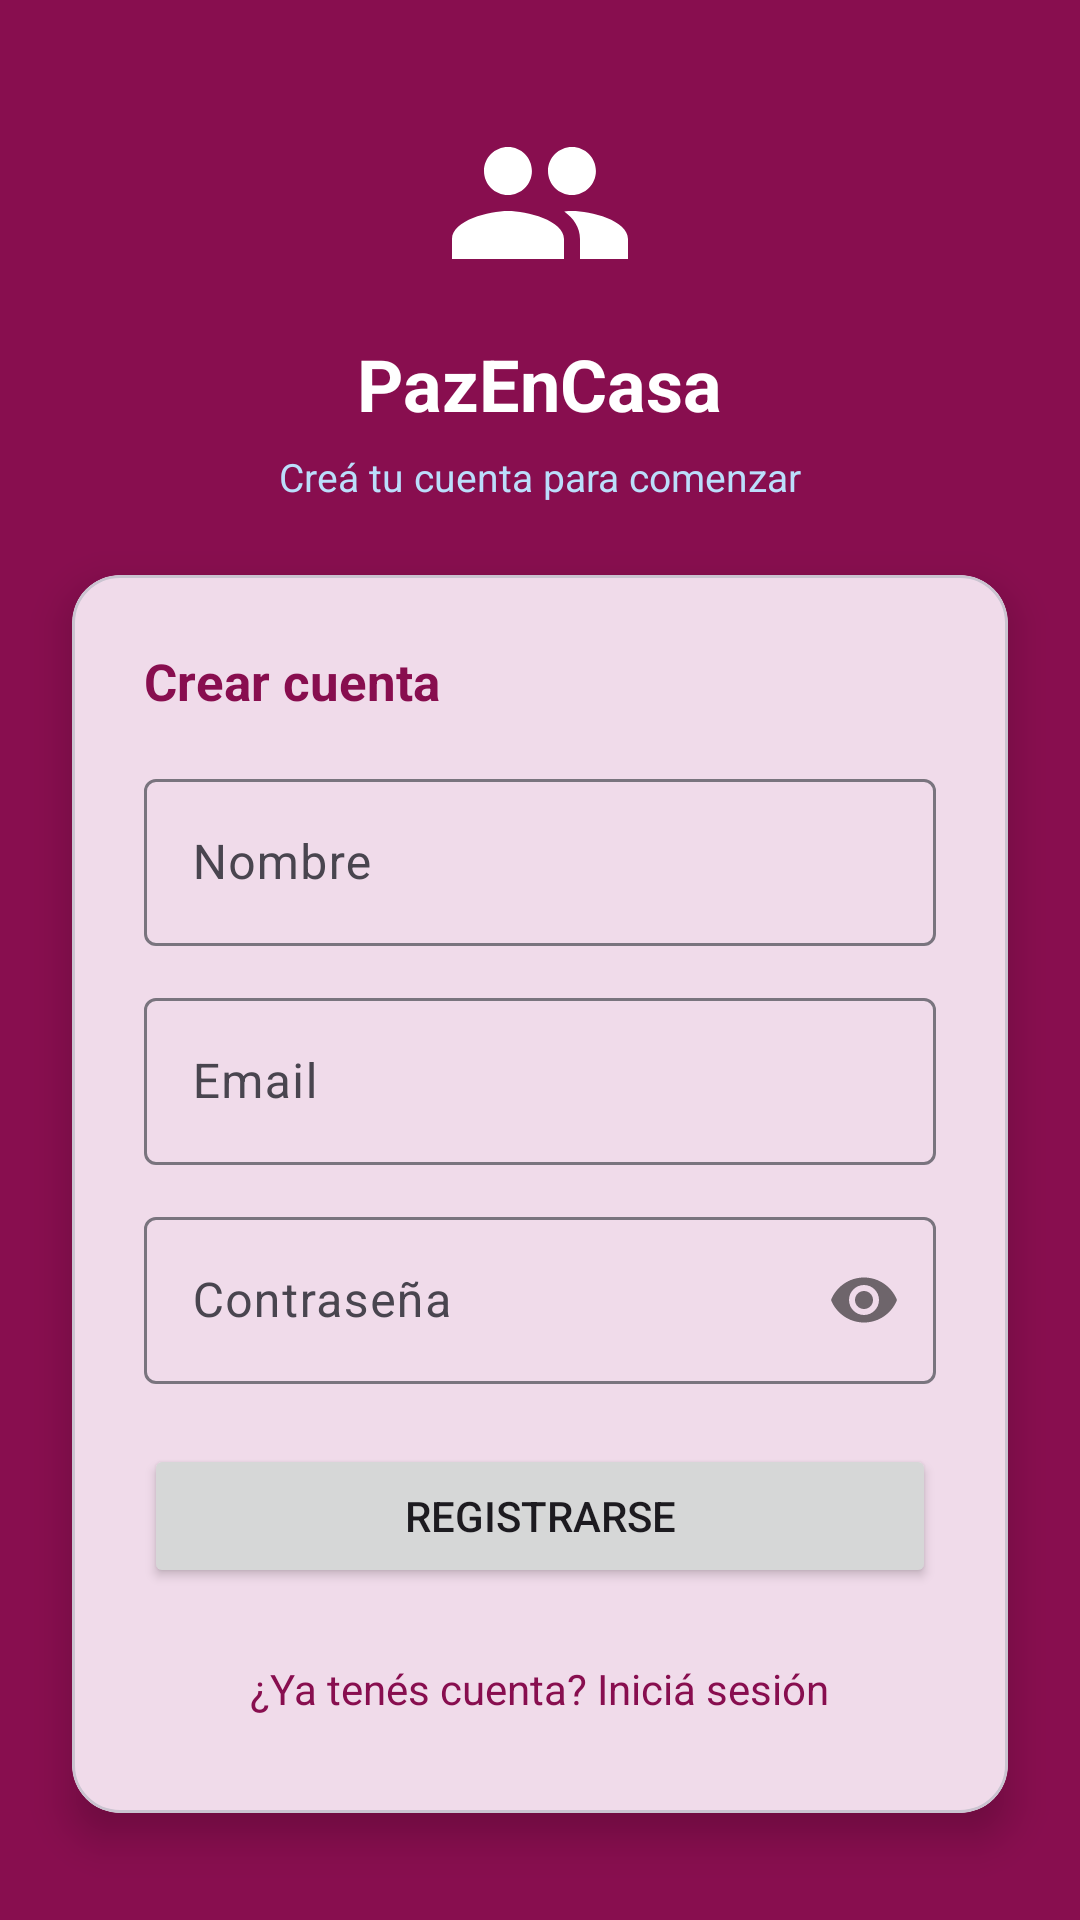

Reconstruct the res/layout file that produces this screen, plus the resources it refers to.
<!-- AndroidManifest.xml: application theme Theme.MyPie -->
<!-- res/layout/activity_register.xml -->
<?xml version="1.0" encoding="utf-8"?>
<LinearLayout xmlns:android="http://schemas.android.com/apk/res/android"
    xmlns:app="http://schemas.android.com/apk/res-auto"
    android:layout_width="match_parent"
    android:layout_height="match_parent"
    android:orientation="vertical"
    android:background="@color/colorPrimary"
    android:gravity="center"
    android:fitsSystemWindows="true">

    
    <ImageView
        android:layout_width="64dp"
        android:layout_height="64dp"
        android:src="@drawable/ic_logo"
        android:layout_marginBottom="12dp"
        android:contentDescription="@string/app_title" />

    <TextView
        android:layout_width="wrap_content"
        android:layout_height="wrap_content"
        android:text="@string/app_title"
        android:textColor="@color/white"
        android:textSize="24sp"
        android:textStyle="bold"
        android:layout_marginBottom="6dp" />

    <TextView
        android:layout_width="wrap_content"
        android:layout_height="wrap_content"
        android:text="@string/register_subtitle"
        android:textColor="#BBDEFB"
        android:textSize="13sp"
        android:layout_marginBottom="24dp" />

    
    <com.google.android.material.card.MaterialCardView
        android:layout_width="match_parent"
        android:layout_height="wrap_content"
        android:layout_marginHorizontal="24dp"
        app:cardElevation="8dp"
        app:cardCornerRadius="16dp">

        <LinearLayout
            android:layout_width="match_parent"
            android:layout_height="wrap_content"
            android:orientation="vertical"
            android:padding="24dp">

            <TextView
                android:layout_width="wrap_content"
                android:layout_height="wrap_content"
                android:text="@string/register_title"
                android:textSize="17sp"
                android:textStyle="bold"
                android:textColor="@color/colorPrimary"
                android:layout_marginBottom="16dp" />

            <com.google.android.material.textfield.TextInputLayout
                android:layout_width="match_parent"
                android:layout_height="wrap_content"
                android:hint="@string/nombre_hint"
                android:layout_marginBottom="12dp"
                style="@style/Widget.Material3.TextInputLayout.OutlinedBox">

                <com.google.android.material.textfield.TextInputEditText
                    android:id="@+id/reg_nombre"
                    android:layout_width="match_parent"
                    android:layout_height="wrap_content"
                    android:inputType="textPersonName"
                    android:autofillHints="name" />

            </com.google.android.material.textfield.TextInputLayout>

            <com.google.android.material.textfield.TextInputLayout
                android:layout_width="match_parent"
                android:layout_height="wrap_content"
                android:hint="@string/email_hint"
                android:layout_marginBottom="12dp"
                style="@style/Widget.Material3.TextInputLayout.OutlinedBox">

                <com.google.android.material.textfield.TextInputEditText
                    android:id="@+id/reg_email"
                    android:layout_width="match_parent"
                    android:layout_height="wrap_content"
                    android:inputType="textEmailAddress"
                    android:autofillHints="emailAddress" />

            </com.google.android.material.textfield.TextInputLayout>

            <com.google.android.material.textfield.TextInputLayout
                android:layout_width="match_parent"
                android:layout_height="wrap_content"
                android:hint="@string/password_hint"
                android:layout_marginBottom="20dp"
                app:passwordToggleEnabled="true"
                style="@style/Widget.Material3.TextInputLayout.OutlinedBox">

                <com.google.android.material.textfield.TextInputEditText
                    android:id="@+id/reg_pass"
                    android:layout_width="match_parent"
                    android:layout_height="wrap_content"
                    android:inputType="textPassword"
                    android:autofillHints="password" />

            </com.google.android.material.textfield.TextInputLayout>

            <Button
                android:id="@+id/reg_btn"
                android:layout_width="match_parent"
                android:layout_height="wrap_content"
                android:text="@string/register_btn" />

            <TextView
                android:id="@+id/to_login"
                android:layout_width="wrap_content"
                android:layout_height="wrap_content"
                android:text="@string/already_have_account"
                android:textColor="@color/colorPrimary"
                android:layout_gravity="center_horizontal"
                android:layout_marginTop="16dp"
                android:padding="8dp" />

        </LinearLayout>

    </com.google.android.material.card.MaterialCardView>

</LinearLayout>
<!-- resources referenced by this layout -->
<resources>
  <color name="colorPrimary">#880E4F</color>
  <color name="white">#FFFFFFFF</color>
  <!-- drawable ic_logo (drawable) -->
  <?xml version="1.0" encoding="utf-8"?>
  <vector xmlns:android="http://schemas.android.com/apk/res/android"
      android:width="64dp"
      android:height="64dp"
      android:viewportWidth="24"
      android:viewportHeight="24">
      <path
          android:fillColor="#FFFFFF"
          android:pathData="M16,11c1.66,0 2.99,-1.34 2.99,-3S17.66,5 16,5c-1.66,0 -3,1.34 -3,3s1.34,3 3,3zm-8,0c1.66,0 2.99,-1.34 2.99,-3S9.66,5 8,5C6.34,5 5,6.34 5,8s1.34,3 3,3zm0,2c-2.33,0 -7,1.17 -7,3.5V19h14v-2.5c0,-2.33 -4.67,-3.5 -7,-3.5zm8,0c-0.29,0 -0.62,0.02 -0.97,0.05 1.16,0.84 1.97,1.97 1.97,3.45V19h6v-2.5c0,-2.33 -4.67,-3.5 -7,-3.5z" />
  </vector>
  <string name="already_have_account">¿Ya tenés cuenta? Iniciá sesión</string>
  <string name="app_title">PazEnCasa</string>
  <string name="email_hint">Email</string>
  <string name="nombre_hint">Nombre</string>
  <string name="password_hint">Contraseña</string>
  <string name="register_btn">Registrarse</string>
  <string name="register_subtitle">Creá tu cuenta para comenzar</string>
  <string name="register_title">Crear cuenta</string>
  <style name="Theme.MyPie" parent="Base.Theme.MyPie" />
  <style name="Base.Theme.MyPie" parent="Theme.Material3.DayNight.NoActionBar">
          <item name="colorPrimary">@color/colorPrimary</item>
          <item name="colorPrimaryVariant">@color/colorPrimaryDark</item>
          <item name="colorOnPrimary">@color/white</item>
      </style>
  <color name="colorPrimaryDark">#560027</color>
</resources>
